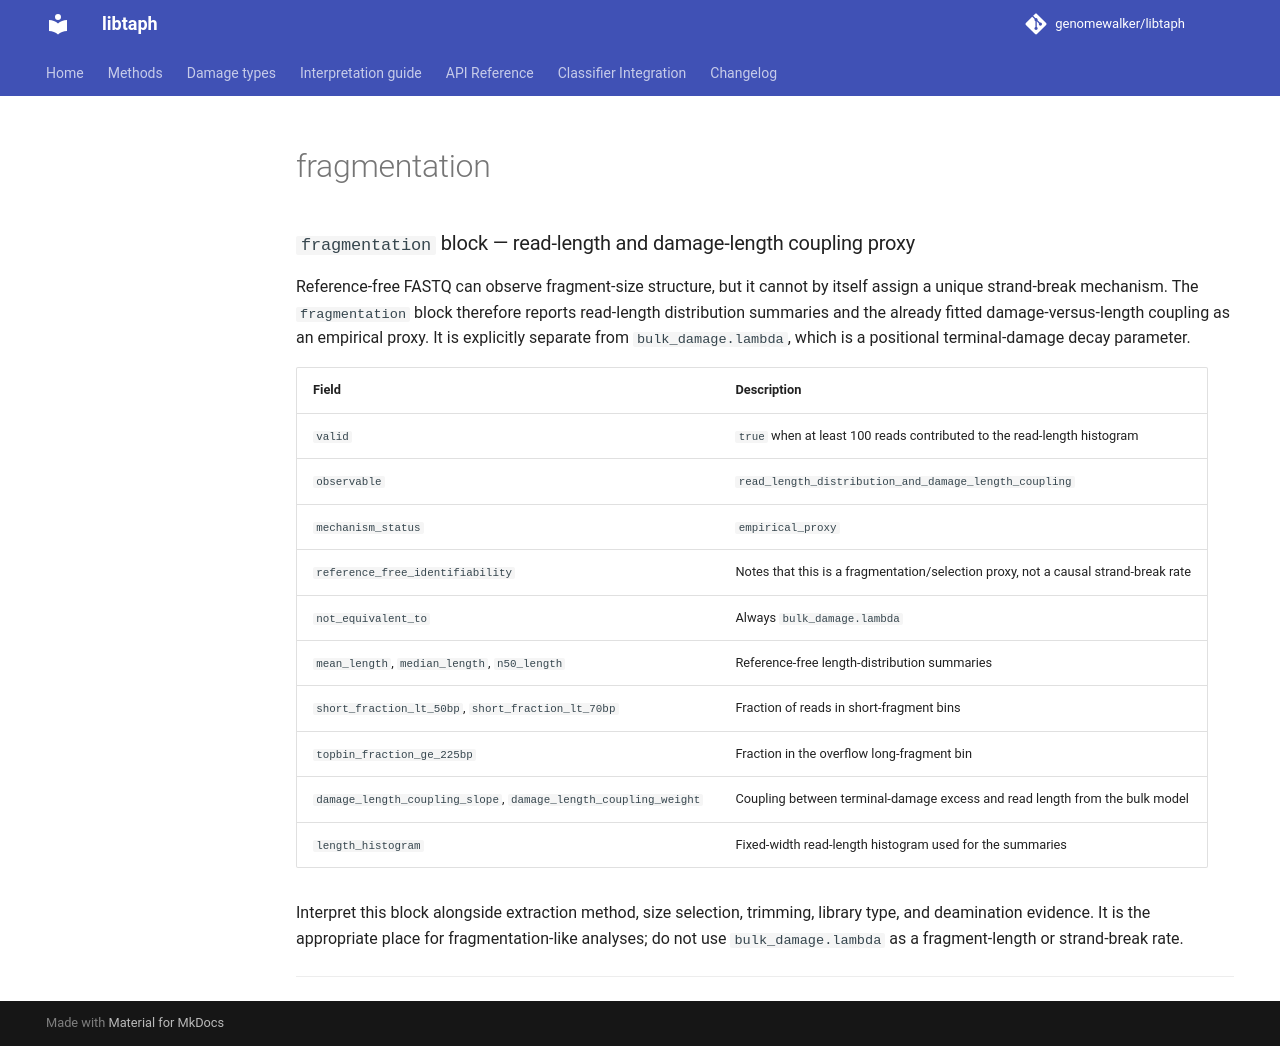

repository: genomewalker/libtaph · page: fields/fragmentation/index.html · generator: mkdocs

---
type: libtaph-json-field
title: fragmentation
tier: standard
estimand: read-length distribution and damage-length coupling (fragmentation proxy)
stability: stable
emitted_by: profile_json.cpp
---

### `fragmentation` block — read-length and damage-length coupling proxy

Reference-free FASTQ can observe fragment-size structure, but it cannot by itself assign a
unique strand-break mechanism. The `fragmentation` block therefore reports read-length
distribution summaries and the already fitted damage-versus-length coupling as an
empirical proxy. It is explicitly separate from `bulk_damage.lambda`, which is a positional
terminal-damage decay parameter.

| Field | Description |
|-------|-------------|
| `valid` | `true` when at least 100 reads contributed to the read-length histogram |
| `observable` | `read_length_distribution_and_damage_length_coupling` |
| `mechanism_status` | `empirical_proxy` |
| `reference_free_identifiability` | Notes that this is a fragmentation/selection proxy, not a causal strand-break rate |
| `not_equivalent_to` | Always `bulk_damage.lambda` |
| `mean_length`, `median_length`, `n50_length` | Reference-free length-distribution summaries |
| `short_fraction_lt_50bp`, `short_fraction_lt_70bp` | Fraction of reads in short-fragment bins |
| `topbin_fraction_ge_225bp` | Fraction in the overflow long-fragment bin |
| `damage_length_coupling_slope`, `damage_length_coupling_weight` | Coupling between terminal-damage excess and read length from the bulk model |
| `length_histogram` | Fixed-width read-length histogram used for the summaries |

Interpret this block alongside extraction method, size selection, trimming, library type,
and deamination evidence. It is the appropriate place for fragmentation-like analyses;
do not use `bulk_damage.lambda` as a fragment-length or strand-break rate.

---
